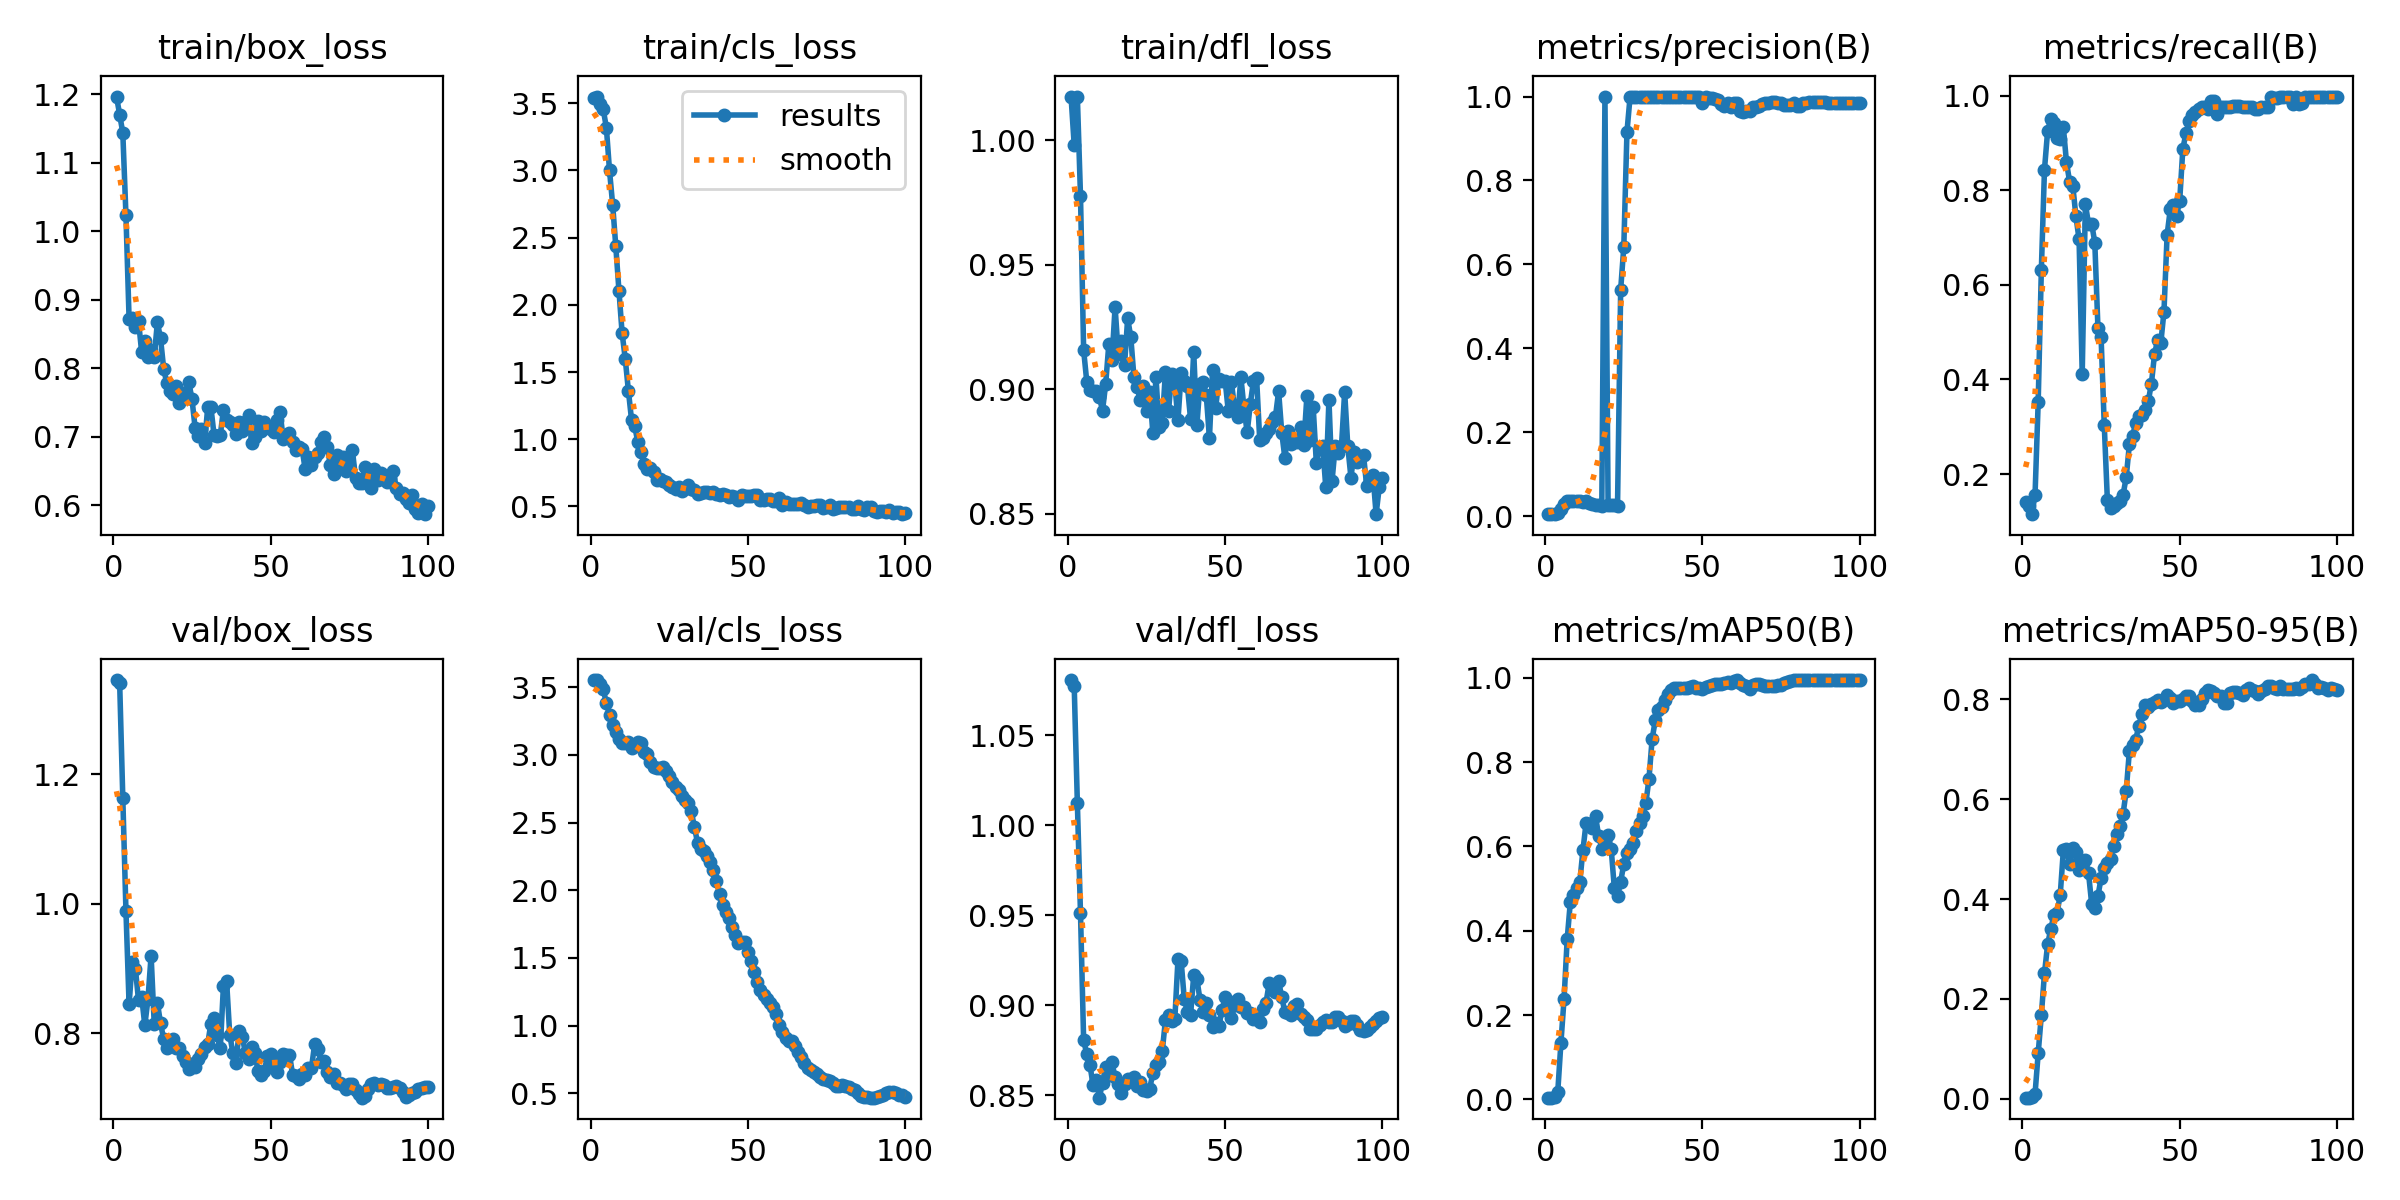

Data behind this chart, as committed beside it:
epoch, time, train/box_loss, train/cls_loss, train/dfl_loss, metrics/precision(B), metrics/recall(B), metrics/mAP50(B), metrics/mAP50-95(B), val/box_loss, val/cls_loss, val/dfl_loss, lr/pg0, lr/pg1, lr/pg2
1, 2.801, 1.197, 3.542, 1.018, 0.00529, 0.1401, 0.00429, 0.00252, 1.346, 3.552, 1.081, 1.429e-05, 1.429e-05, 1.429e-05
2, 3.758, 1.17, 3.55, 0.9981, 0.00508, 0.1318, 0.00401, 0.00238, 1.342, 3.55, 1.077, 4.24456e-05, 4.24456e-05, 4.24456e-05
3, 4.65, 1.144, 3.496, 1.018, 0.00482, 0.1151, 0.00452, 0.00299, 1.164, 3.52, 1.012, 7.00353e-05, 7.00353e-05, 7.00353e-05
4, 5.579, 1.024, 3.455, 0.9776, 0.00777, 0.156, 0.01793, 0.00987, 0.9892, 3.484, 0.9509, 9.70591e-05, 9.70591e-05, 9.70591e-05
5, 6.58, 0.8718, 3.319, 0.9157, 0.01777, 0.3528, 0.134, 0.09141, 0.8444, 3.381, 0.8804, 0.0001235, 0.0001235, 0.0001235
6, 7.564, 0.873, 3, 0.903, 0.02885, 0.6313, 0.2384, 0.1675, 0.9108, 3.295, 0.8727, 0.0001494, 0.0001494, 0.0001494
7, 8.503, 0.8602, 2.746, 0.8997, 0.03621, 0.844, 0.3805, 0.2512, 0.8999, 3.216, 0.8668, 0.0001747, 0.0001747, 0.0001747
8, 9.46, 0.8693, 2.434, 0.8992, 0.03612, 0.9258, 0.4688, 0.3094, 0.8508, 3.167, 0.8555, 0.0001995, 0.0001995, 0.0001995
9, 10.4, 0.8233, 2.106, 0.8991, 0.03683, 0.95, 0.4855, 0.3399, 0.8561, 3.119, 0.8584, 0.0002237, 0.0002237, 0.0002237
10, 11.36, 0.8394, 1.792, 0.8969, 0.0361, 0.9417, 0.5014, 0.3678, 0.8122, 3.087, 0.8485, 0.0002473, 0.0002473, 0.0002473
11, 12.31, 0.8159, 1.599, 0.8914, 0.03509, 0.9099, 0.5158, 0.3722, 0.8525, 3.087, 0.8569, 0.0002704, 0.0002704, 0.0002704
12, 13.27, 0.8265, 1.362, 0.902, 0.03375, 0.9091, 0.5907, 0.4077, 0.9199, 3.093, 0.8658, 0.0002929, 0.0002929, 0.0002929
13, 14.26, 0.817, 1.145, 0.918, 0.03509, 0.9333, 0.6559, 0.4974, 0.8134, 3.049, 0.8611, 0.0003148, 0.0003148, 0.0003148
14, 15.23, 0.8673, 1.102, 0.9115, 0.03066, 0.8591, 0.6544, 0.5007, 0.847, 3.069, 0.8681, 0.0003362, 0.0003362, 0.0003362
15, 16.21, 0.8437, 0.9767, 0.933, 0.02866, 0.8183, 0.6446, 0.4694, 0.8153, 3.094, 0.8598, 0.000357, 0.000357, 0.000357
16, 17.16, 0.7994, 0.9056, 0.9143, 0.02771, 0.8099, 0.6714, 0.5017, 0.791, 3.084, 0.856, 0.0003772, 0.0003772, 0.0003772
17, 18.11, 0.7779, 0.8125, 0.9192, 0.02555, 0.7448, 0.6255, 0.4947, 0.7764, 3.023, 0.8512, 0.0003969, 0.0003969, 0.0003969
18, 19.04, 0.7669, 0.7751, 0.9095, 0.02404, 0.6964, 0.5949, 0.4588, 0.785, 3.007, 0.856, 0.000416, 0.000416, 0.000416
19, 19.97, 0.7621, 0.7831, 0.9285, 1, 0.4116, 0.6163, 0.4652, 0.7906, 2.948, 0.859, 0.0004345, 0.0004345, 0.0004345
20, 20.9, 0.7749, 0.7524, 0.9208, 0.02713, 0.7706, 0.627, 0.4773, 0.7778, 2.91, 0.858, 0.0004525, 0.0004525, 0.0004525
21, 21.87, 0.7497, 0.6973, 0.9048, 0.02626, 0.7298, 0.5928, 0.4522, 0.7771, 2.902, 0.8602, 0.0004699, 0.0004699, 0.0004699
22, 22.81, 0.7635, 0.7005, 0.9008, 0.02572, 0.7298, 0.5003, 0.3908, 0.7642, 2.905, 0.8552, 0.0004867, 0.0004867, 0.0004867
23, 23.72, 0.759, 0.6883, 0.8956, 0.02457, 0.6897, 0.4829, 0.3826, 0.7562, 2.913, 0.8572, 0.000503, 0.000503, 0.000503
24, 24.63, 0.7796, 0.6793, 0.9013, 0.5398, 0.5087, 0.5161, 0.4061, 0.744, 2.878, 0.8528, 0.0005187, 0.0005187, 0.0005187
25, 25.55, 0.755, 0.6623, 0.8913, 0.6426, 0.4894, 0.559, 0.4419, 0.7521, 2.846, 0.8524, 0.0005338, 0.0005338, 0.0005338
26, 26.46, 0.7129, 0.6409, 0.899, 0.9156, 0.3048, 0.5834, 0.4613, 0.7475, 2.798, 0.8536, 0.0005484, 0.0005484, 0.0005484
27, 27.38, 0.7006, 0.6311, 0.8826, 1, 0.145, 0.594, 0.4722, 0.7605, 2.761, 0.862, 0.0005624, 0.0005624, 0.0005624
28, 28.29, 0.712, 0.6432, 0.9049, 1, 0.1279, 0.6076, 0.4793, 0.7684, 2.736, 0.8669, 0.0005759, 0.0005759, 0.0005759
29, 29.21, 0.6904, 0.6184, 0.8848, 1, 0.1323, 0.6367, 0.5071, 0.7784, 2.699, 0.8682, 0.0005887, 0.0005887, 0.0005887
30, 30.14, 0.7429, 0.6374, 0.8864, 1, 0.1395, 0.6548, 0.5294, 0.7832, 2.665, 0.8743, 0.0006011, 0.0006011, 0.0006011
31, 31.05, 0.7439, 0.6583, 0.9068, 1, 0.1435, 0.6726, 0.5457, 0.8148, 2.641, 0.8915, 0.0006128, 0.0006128, 0.0006128
32, 31.96, 0.7034, 0.6281, 0.8913, 1, 0.1563, 0.7024, 0.5708, 0.8237, 2.581, 0.8947, 0.000624, 0.000624, 0.000624
33, 32.88, 0.7013, 0.6195, 0.906, 1, 0.1935, 0.7604, 0.617, 0.7965, 2.467, 0.891, 0.0006346, 0.0006346, 0.0006346
34, 33.8, 0.7024, 0.5923, 0.902, 1, 0.2626, 0.8545, 0.6967, 0.7765, 2.348, 0.8924, 0.0006446, 0.0006446, 0.0006446
35, 34.7, 0.7398, 0.6035, 0.8876, 1, 0.28, 0.8992, 0.7074, 0.8734, 2.305, 0.9254, 0.0006541, 0.0006541, 0.0006541
36, 35.61, 0.7244, 0.6067, 0.9064, 1, 0.3079, 0.9248, 0.7188, 0.881, 2.289, 0.9245, 0.000663, 0.000663, 0.000663
37, 36.53, 0.7219, 0.6075, 0.9034, 1, 0.3227, 0.9316, 0.7467, 0.7978, 2.253, 0.9033, 0.0006714, 0.0006714, 0.0006714
38, 37.46, 0.718, 0.6001, 0.9013, 1, 0.3255, 0.9483, 0.7705, 0.7697, 2.21, 0.8963, 0.0006792, 0.0006792, 0.0006792
39, 38.37, 0.7035, 0.6077, 0.888, 1, 0.335, 0.9619, 0.7878, 0.7536, 2.149, 0.8945, 0.0006864, 0.0006864, 0.0006864
40, 39.28, 0.7219, 0.5959, 0.9151, 1, 0.3536, 0.9719, 0.7851, 0.8037, 2.066, 0.9165, 0.000693, 0.000693, 0.000693
41, 40.18, 0.7087, 0.5815, 0.8854, 1, 0.3915, 0.9771, 0.7903, 0.7944, 1.975, 0.9146, 0.0006991, 0.0006991, 0.0006991
42, 41.11, 0.7215, 0.5896, 0.9022, 1, 0.4536, 0.977, 0.795, 0.7689, 1.891, 0.9029, 0.0007046, 0.0007046, 0.0007046
43, 42.03, 0.7324, 0.587, 0.9029, 1, 0.4844, 0.9755, 0.7994, 0.7606, 1.839, 0.8964, 0.0007096, 0.0007096, 0.0007096
44, 42.97, 0.6911, 0.5669, 0.8975, 1, 0.4779, 0.9748, 0.7943, 0.7788, 1.796, 0.901, 0.000714, 0.000714, 0.000714
45, 43.92, 0.6996, 0.5781, 0.8803, 1, 0.5438, 0.9753, 0.7985, 0.7688, 1.732, 0.8944, 0.0007178, 0.0007178, 0.0007178
46, 44.83, 0.7225, 0.5676, 0.9078, 1, 0.7062, 0.9785, 0.8079, 0.7417, 1.666, 0.888, 0.0007211, 0.0007211, 0.0007211
47, 45.76, 0.7089, 0.5461, 0.8925, 1, 0.7597, 0.9806, 0.8023, 0.7355, 1.612, 0.8898, 0.0007238, 0.0007238, 0.0007238
48, 46.7, 0.7214, 0.5831, 0.9042, 1, 0.7683, 0.9762, 0.7921, 0.7416, 1.616, 0.8885, 0.0007259, 0.0007259, 0.0007259
49, 47.61, 0.7165, 0.5788, 0.9032, 1, 0.7456, 0.9759, 0.7973, 0.7645, 1.616, 0.8971, 0.0007274, 0.0007274, 0.0007274
50, 48.5, 0.7118, 0.5792, 0.9035, 0.9849, 0.7785, 0.9728, 0.7961, 0.7671, 1.543, 0.9045, 0.0007284, 0.0007284, 0.0007284
51, 49.4, 0.707, 0.5786, 0.8911, 0.9997, 0.8883, 0.9779, 0.8002, 0.7524, 1.477, 0.902, 0.0007216, 0.0007216, 0.0007216
52, 50.28, 0.7253, 0.5836, 0.9028, 0.9969, 0.9206, 0.9808, 0.8074, 0.7395, 1.396, 0.8925, 0.0007075, 0.0007075, 0.0007075
53, 51.2, 0.7364, 0.5823, 0.8923, 0.9961, 0.9466, 0.9828, 0.8062, 0.755, 1.321, 0.8998, 0.0006934, 0.0006934, 0.0006934
54, 52.1, 0.6971, 0.5496, 0.889, 0.994, 0.9598, 0.9859, 0.7964, 0.7672, 1.264, 0.9035, 0.0006792, 0.0006792, 0.0006792
55, 53, 0.7022, 0.5482, 0.9048, 0.9925, 0.966, 0.985, 0.7887, 0.7658, 1.228, 0.8988, 0.0006651, 0.0006651, 0.0006651
56, 53.9, 0.7061, 0.5515, 0.8923, 0.9824, 0.9725, 0.985, 0.7885, 0.7668, 1.195, 0.8992, 0.0006509, 0.0006509, 0.0006509
57, 54.82, 0.6921, 0.5517, 0.8826, 0.9783, 0.9758, 0.9868, 0.7999, 0.736, 1.169, 0.8956, 0.0006368, 0.0006368, 0.0006368
58, 55.72, 0.6804, 0.5432, 0.8941, 0.9838, 0.9755, 0.9897, 0.8133, 0.7332, 1.135, 0.8958, 0.0006226, 0.0006226, 0.0006226
59, 56.67, 0.6849, 0.5416, 0.9033, 0.974, 0.9715, 0.9889, 0.8181, 0.7292, 1.085, 0.8922, 0.0006085, 0.0006085, 0.0006085
60, 57.59, 0.6826, 0.5609, 0.9044, 0.9844, 0.9883, 0.993, 0.8156, 0.7361, 1.004, 0.8931, 0.0005943, 0.0005943, 0.0005943
... 40 more rows
